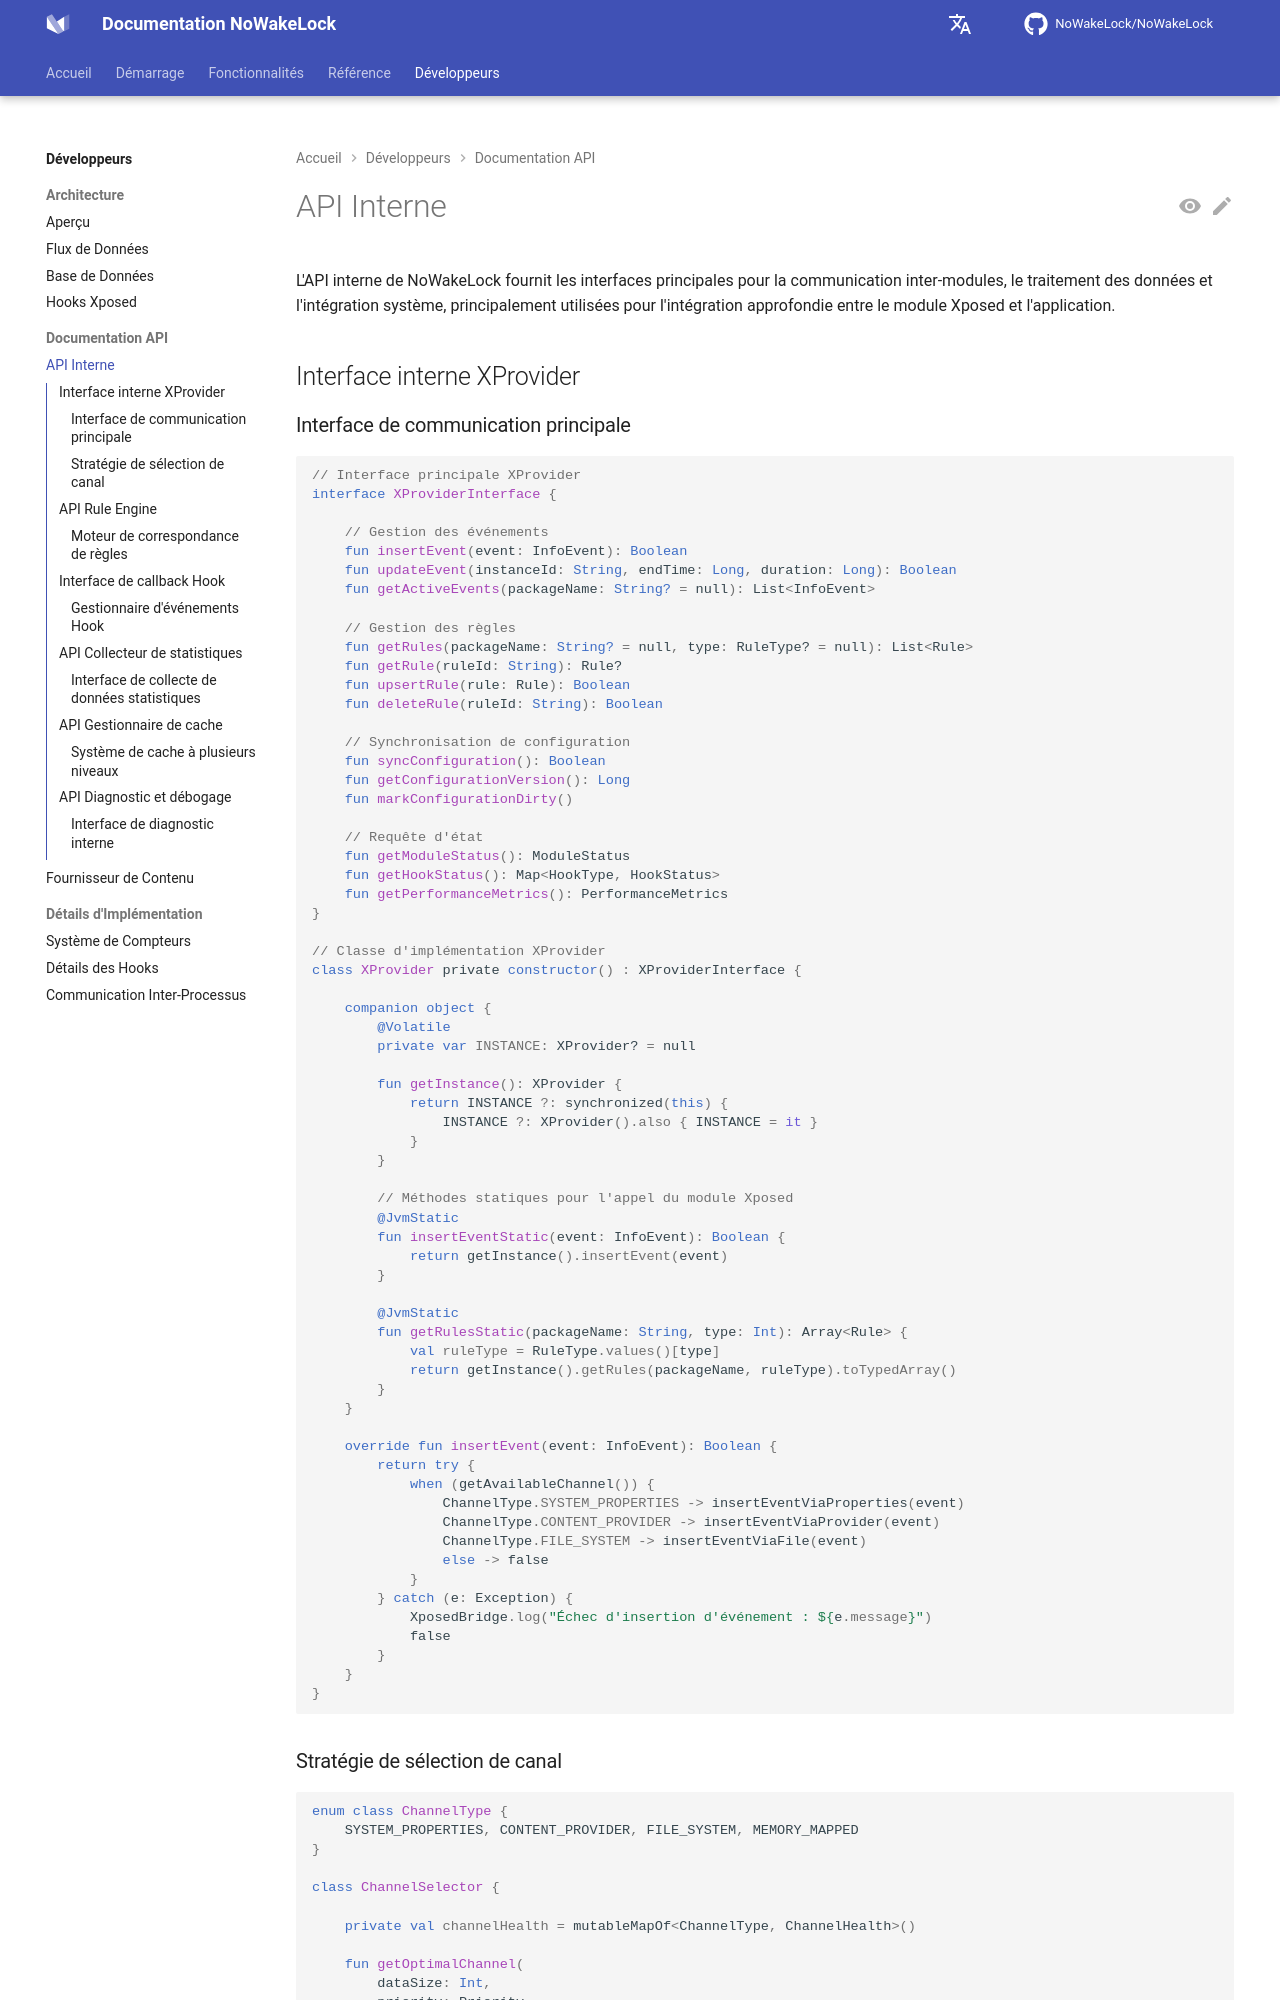

repository: q1016134519/NoWakeLock · page: fr/developers/api/internal-api/index.html · generator: mkdocs

# API Interne

L'API interne de NoWakeLock fournit les interfaces principales pour la communication inter-modules, le traitement des données et l'intégration système, principalement utilisées pour l'intégration approfondie entre le module Xposed et l'application.

## Interface interne XProvider

### Interface de communication principale
```kotlin
// Interface principale XProvider
interface XProviderInterface {
    
    // Gestion des événements
    fun insertEvent(event: InfoEvent): Boolean
    fun updateEvent(instanceId: String, endTime: Long, duration: Long): Boolean
    fun getActiveEvents(packageName: String? = null): List<InfoEvent>
    
    // Gestion des règles
    fun getRules(packageName: String? = null, type: RuleType? = null): List<Rule>
    fun getRule(ruleId: String): Rule?
    fun upsertRule(rule: Rule): Boolean
    fun deleteRule(ruleId: String): Boolean
    
    // Synchronisation de configuration
    fun syncConfiguration(): Boolean
    fun getConfigurationVersion(): Long
    fun markConfigurationDirty()
    
    // Requête d'état
    fun getModuleStatus(): ModuleStatus
    fun getHookStatus(): Map<HookType, HookStatus>
    fun getPerformanceMetrics(): PerformanceMetrics
}

// Classe d'implémentation XProvider
class XProvider private constructor() : XProviderInterface {
    
    companion object {
        @Volatile
        private var INSTANCE: XProvider? = null
        
        fun getInstance(): XProvider {
            return INSTANCE ?: synchronized(this) {
                INSTANCE ?: XProvider().also { INSTANCE = it }
            }
        }
        
        // Méthodes statiques pour l'appel du module Xposed
        @JvmStatic
        fun insertEventStatic(event: InfoEvent): Boolean {
            return getInstance().insertEvent(event)
        }
        
        @JvmStatic
        fun getRulesStatic(packageName: String, type: Int): Array<Rule> {
            val ruleType = RuleType.values()[type]
            return getInstance().getRules(packageName, ruleType).toTypedArray()
        }
    }
    
    override fun insertEvent(event: InfoEvent): Boolean {
        return try {
            when (getAvailableChannel()) {
                ChannelType.SYSTEM_PROPERTIES -> insertEventViaProperties(event)
                ChannelType.CONTENT_PROVIDER -> insertEventViaProvider(event)
                ChannelType.FILE_SYSTEM -> insertEventViaFile(event)
                else -> false
            }
        } catch (e: Exception) {
            XposedBridge.log("Échec d'insertion d'événement : ${e.message}")
            false
        }
    }
}
```
